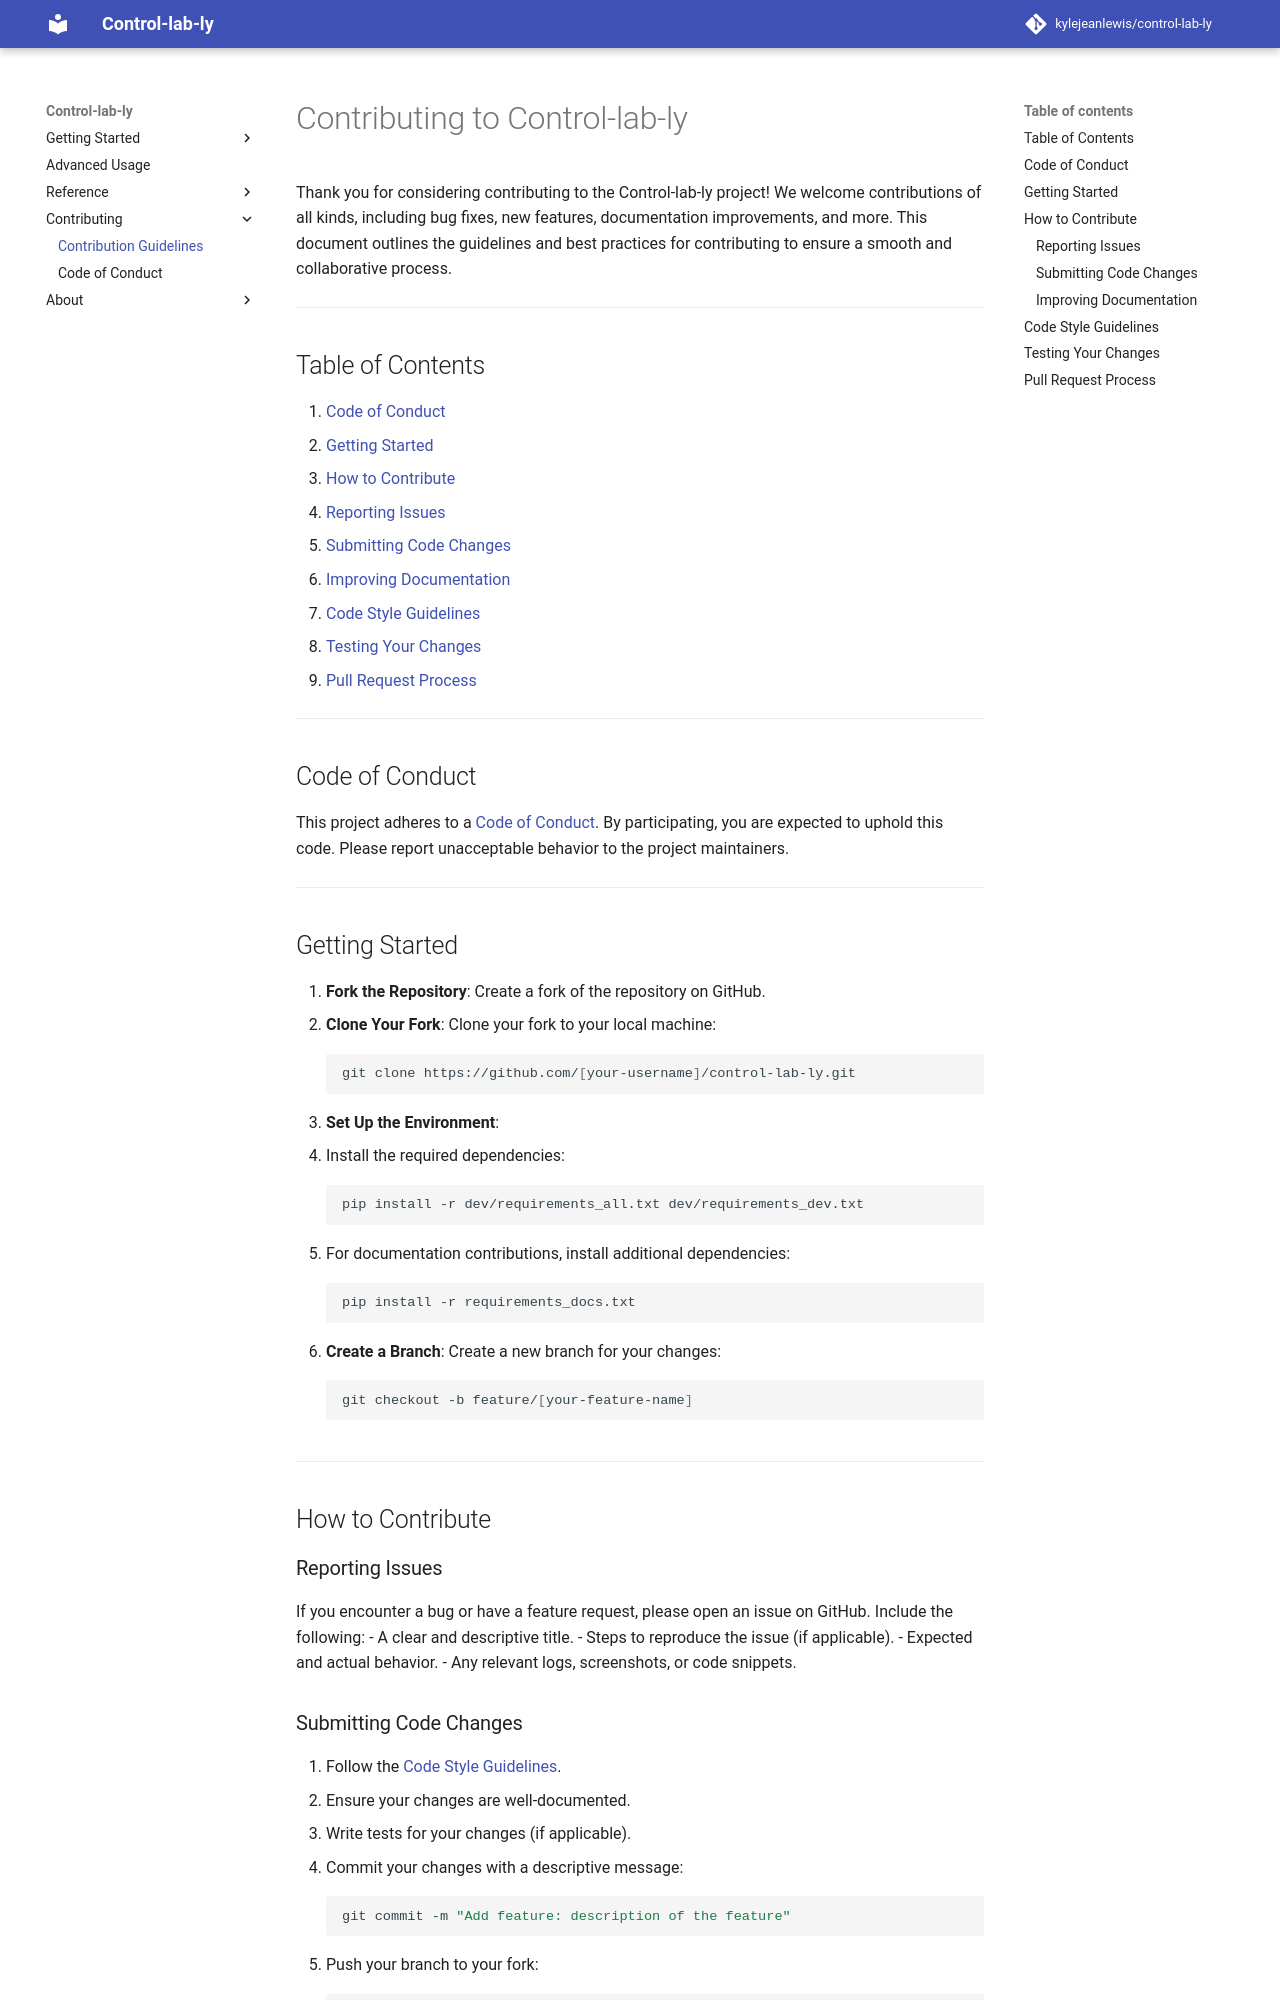

repository: kylejeanlewis/control-lab-ly · page: CONTRIBUTING.html · generator: mkdocs

# Contributing to Control-lab-ly

Thank you for considering contributing to the Control-lab-ly project! We welcome contributions of all kinds, including bug fixes, new features, documentation improvements, and more. This document outlines the guidelines and best practices for contributing to ensure a smooth and collaborative process.

---

## Table of Contents

1. [Code of Conduct](#code-of-conduct)
2. [Getting Started](#getting-started)
3. [How to Contribute](#how-to-contribute)
   - [Reporting Issues](#reporting-issues)
   - [Submitting Code Changes](#submitting-code-changes)
   - [Improving Documentation](#improving-documentation)
4. [Code Style Guidelines](#code-style-guidelines)
5. [Testing Your Changes](#testing-your-changes)
6. [Pull Request Process](#pull-request-process)

---

## Code of Conduct

This project adheres to a [Code of Conduct](CODE_OF_CONDUCT.md). By participating, you are expected to uphold this code. Please report unacceptable behavior to the project maintainers.

---

## Getting Started

1. **Fork the Repository**: Create a fork of the repository on GitHub.
2. **Clone Your Fork**: Clone your fork to your local machine:
   ```bash
   git clone https://github.com/[your-username]/control-lab-ly.git
   ```
3. **Set Up the Environment**:
   - Install the required dependencies:
     ```bash
     pip install -r dev/requirements_all.txt dev/requirements_dev.txt
     ```
   - For documentation contributions, install additional dependencies:
     ```bash
     pip install -r requirements_docs.txt
     ```
4. **Create a Branch**: Create a new branch for your changes:
   ```bash
   git checkout -b feature/[your-feature-name]
   ```

---

## How to Contribute

### Reporting Issues

If you encounter a bug or have a feature request, please open an issue on GitHub. Include the following:
- A clear and descriptive title.
- Steps to reproduce the issue (if applicable).
- Expected and actual behavior.
- Any relevant logs, screenshots, or code snippets.

### Submitting Code Changes

1. Follow the [Code Style Guidelines](#code-style-guidelines).
2. Ensure your changes are well-documented.
3. Write tests for your changes (if applicable).
4. Commit your changes with a descriptive message:
   ```bash
   git commit -m "Add feature: description of the feature"
   ```
5. Push your branch to your fork:
   ```bash
   git push origin feature/[your-feature-name]
   ```
6. Open a pull request (PR) on the main repository.
